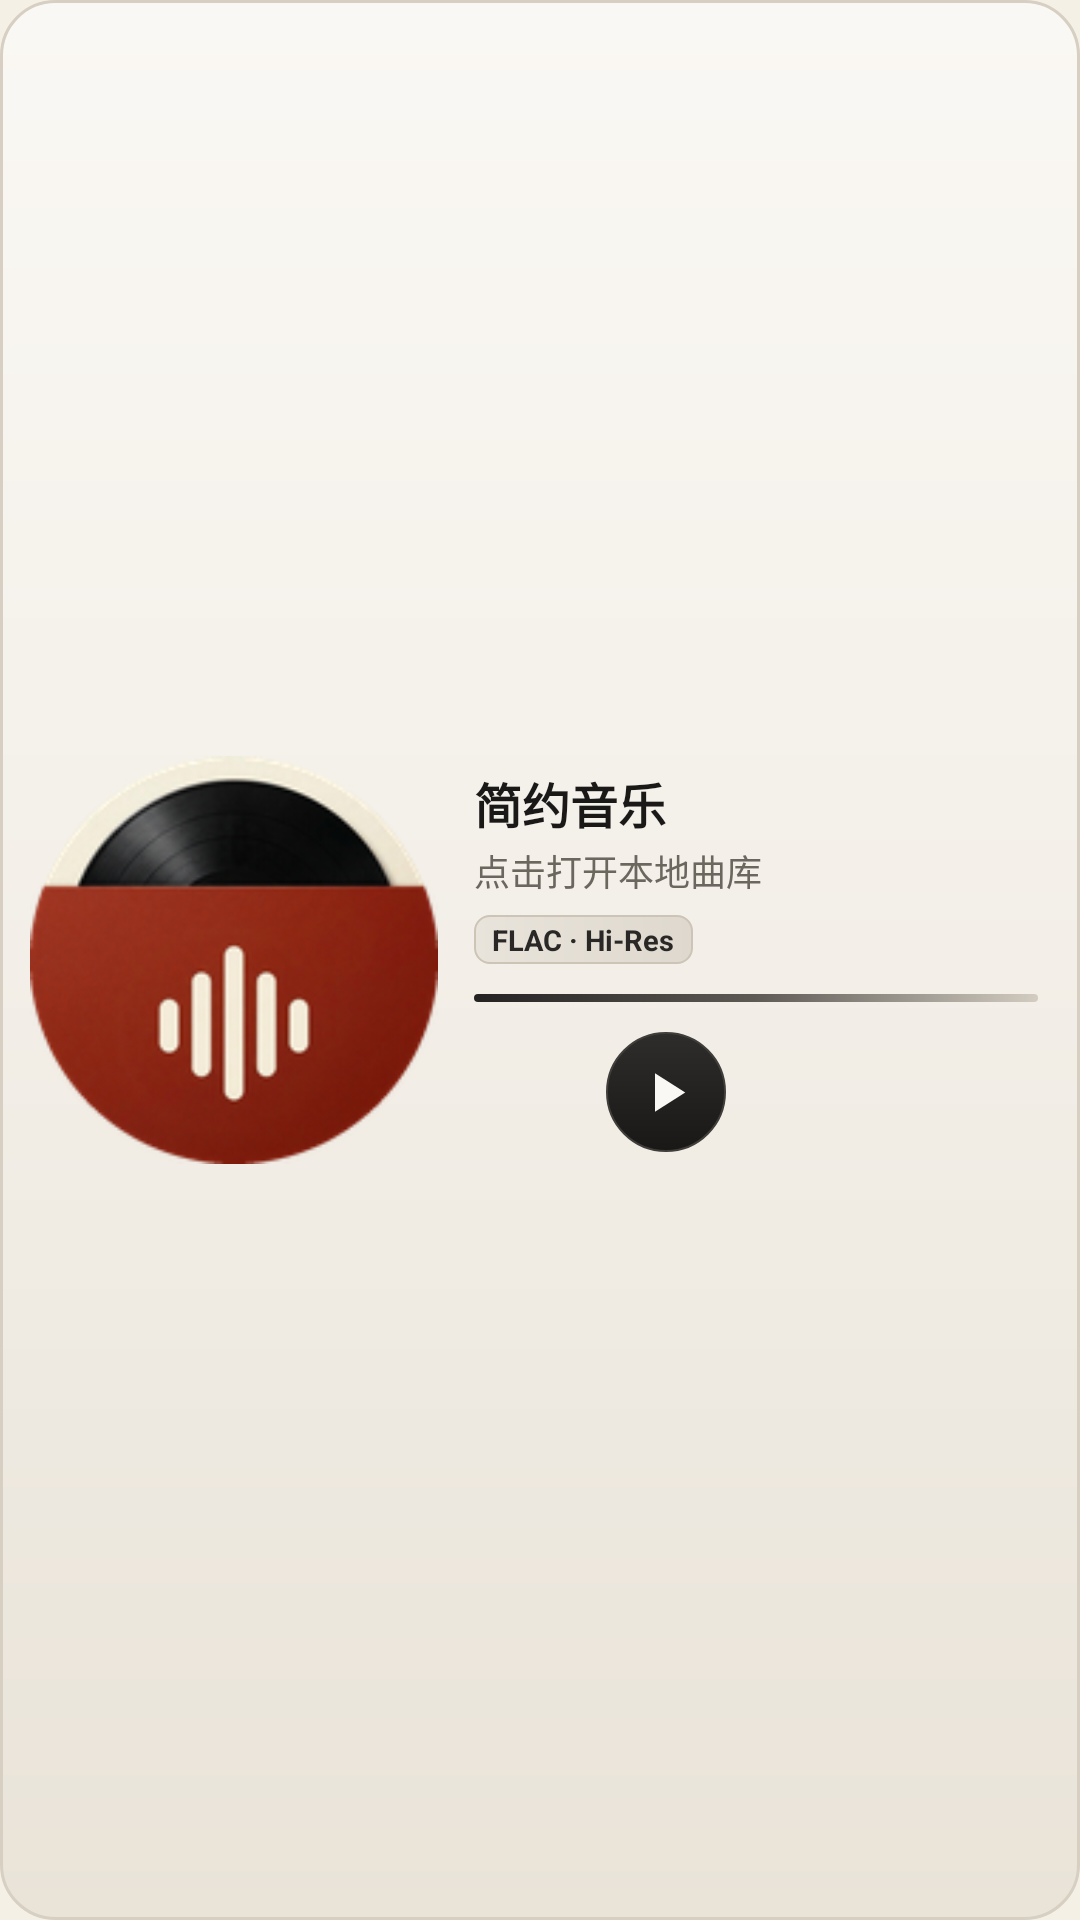

Write the Android layout XML for this screen, with the resource values it uses.
<!-- AndroidManifest.xml: application theme Theme.PureMusic -->
<!-- res/layout/widget_pure_music_4x2.xml -->
<?xml version="1.0" encoding="utf-8"?>
<LinearLayout xmlns:android="http://schemas.android.com/apk/res/android"
    android:id="@+id/widget_root"
    android:layout_width="match_parent"
    android:layout_height="match_parent"
    android:background="@drawable/widget_walnut_turntable_plinth"
    android:gravity="center_vertical"
    android:orientation="horizontal"
    android:paddingStart="10dp"
    android:paddingEnd="14dp"
    android:paddingTop="10dp"
    android:paddingBottom="10dp">

    <ImageView
        android:id="@+id/widget_art"
        android:layout_width="136dp"
        android:layout_height="136dp"
        android:contentDescription="暖瓷黑胶唱盘与极简唱臂"
        android:scaleType="fitCenter"
        android:src="@mipmap/ic_launcher_round" />

    <LinearLayout
        android:layout_width="0dp"
        android:layout_height="match_parent"
        android:layout_marginStart="12dp"
        android:layout_weight="1"
        android:gravity="center_vertical"
        android:orientation="vertical">

        <TextView
            android:id="@+id/widget_title"
            android:layout_width="match_parent"
            android:layout_height="wrap_content"
            android:ellipsize="end"
            android:maxLines="1"
            android:text="简约音乐"
            android:textColor="#1A1918"
            android:textSize="16sp"
            android:textStyle="bold" />

        <TextView
            android:id="@+id/widget_artist"
            android:layout_width="match_parent"
            android:layout_height="wrap_content"
            android:layout_marginTop="2dp"
            android:ellipsize="end"
            android:maxLines="1"
            android:text="点击打开本地曲库"
            android:textColor="#6B665E"
            android:textSize="12sp" />

        <TextView
            android:id="@+id/widget_badge"
            android:layout_width="wrap_content"
            android:layout_height="wrap_content"
            android:layout_marginTop="6dp"
            android:background="@drawable/widget_badge_brass"
            android:paddingStart="6dp"
            android:paddingEnd="6dp"
            android:paddingTop="1.5dp"
            android:paddingBottom="1.5dp"
            android:text="FLAC · Hi-Res"
            android:textColor="#2A2826"
            android:textSize="9.5sp"
            android:textStyle="bold" />

        <ImageView
            android:layout_width="match_parent"
            android:layout_height="2.5dp"
            android:layout_marginTop="10dp"
            android:background="@drawable/widget_progress_filament"
            android:contentDescription="@null" />

        <LinearLayout
            android:layout_width="match_parent"
            android:layout_height="wrap_content"
            android:layout_marginTop="10dp"
            android:gravity="center_vertical|start"
            android:orientation="horizontal">

            <ImageButton
                android:id="@+id/widget_prev"
                android:layout_width="34dp"
                android:layout_height="34dp"
                android:background="@android:color/transparent"
                android:contentDescription="上一首"
                android:padding="6dp"
                android:scaleType="fitCenter"
                android:src="@drawable/ic_widget_prev"
                android:tint="#2C2A27" />

            <ImageButton
                android:id="@+id/widget_play_pause"
                android:layout_width="40dp"
                android:layout_height="40dp"
                android:layout_marginStart="10dp"
                android:layout_marginEnd="10dp"
                android:background="@drawable/widget_play_cinnabar"
                android:contentDescription="播放或暂停"
                android:padding="9dp"
                android:scaleType="fitCenter"
                android:src="@drawable/ic_widget_play"
                android:tint="#FAF8F4" />

            <ImageButton
                android:id="@+id/widget_next"
                android:layout_width="34dp"
                android:layout_height="34dp"
                android:background="@android:color/transparent"
                android:contentDescription="下一首"
                android:padding="6dp"
                android:scaleType="fitCenter"
                android:src="@drawable/ic_widget_next"
                android:tint="#2C2A27" />
        </LinearLayout>
    </LinearLayout>
</LinearLayout>
<!-- resources referenced by this layout -->
<resources>
  <!-- drawable ic_widget_play (drawable) -->
  <?xml version="1.0" encoding="utf-8"?>
  <vector xmlns:android="http://schemas.android.com/apk/res/android"
      android:width="24dp"
      android:height="24dp"
      android:viewportWidth="24"
      android:viewportHeight="24">
      <path android:fillColor="#FFFFFFFF" android:pathData="M8,5.14v14l11,-7 -11,-7z" />
  </vector>
  <!-- drawable widget_badge_brass (drawable) -->
  <?xml version="1.0" encoding="utf-8"?>
  <shape xmlns:android="http://schemas.android.com/apk/res/android" android:shape="rectangle">
      <gradient
          android:angle="0"
          android:startColor="#E9E4DB"
          android:endColor="#DED8CE" />
      <stroke android:width="0.6dp" android:color="#CCC4B6" />
      <corners android:radius="5dp" />
  </shape>
  <!-- drawable widget_play_cinnabar (drawable) -->
  <?xml version="1.0" encoding="utf-8"?>
  <shape xmlns:android="http://schemas.android.com/apk/res/android" android:shape="oval">
      <gradient
          android:angle="270"
          android:startColor="#2E2D2B"
          android:endColor="#191817" />
      <stroke android:width="0.8dp" android:color="#403E3B" />
  </shape>
  <!-- drawable widget_progress_filament (drawable) -->
  <?xml version="1.0" encoding="utf-8"?>
  <shape xmlns:android="http://schemas.android.com/apk/res/android" android:shape="rectangle">
      <gradient
          android:angle="0"
          android:startColor="#242322"
          android:centerColor="#5E5A54"
          android:endColor="#D2CCC1" />
      <corners android:radius="2dp" />
  </shape>
  <!-- drawable widget_walnut_turntable_plinth (drawable) -->
  <?xml version="1.0" encoding="utf-8"?>
  <shape xmlns:android="http://schemas.android.com/apk/res/android" android:shape="rectangle">
      <gradient
          android:angle="270"
          android:startColor="#FAF8F4"
          android:centerColor="#F3EFE8"
          android:endColor="#E9E3D8" />
      <corners android:radius="18dp" />
      <stroke android:width="1dp" android:color="#D6CFC2" />
  </shape>
  <!-- mipmap ic_launcher_round: png bitmap (mipmap-hdpi, 8415 bytes) -->
  <style name="Theme.PureMusic" parent="android:Theme.Material.Light.NoActionBar">
          <item name="android:windowBackground">#F5F0E6</item>
          <item name="android:statusBarColor">@android:color/transparent</item>
          <item name="android:navigationBarColor">@android:color/transparent</item>
      </style>
</resources>
